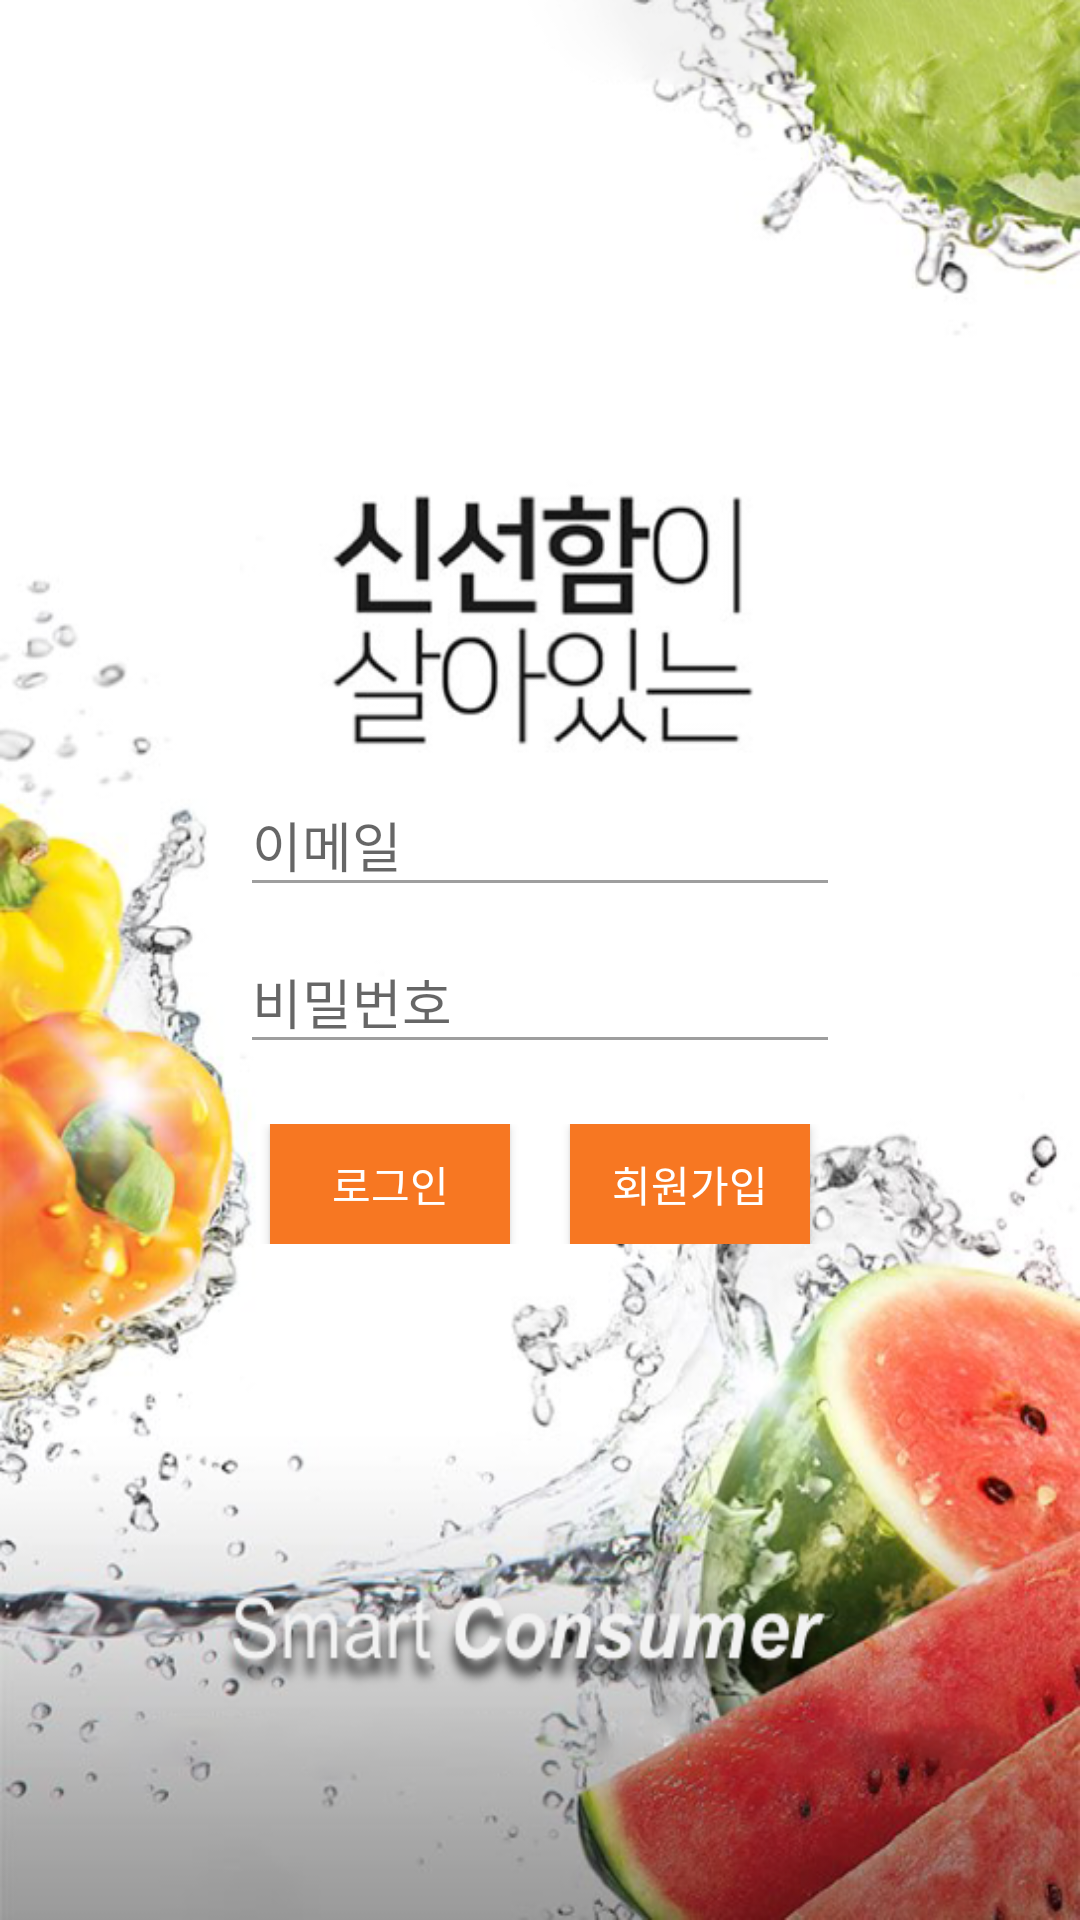

Android layout source for this screen:
<!-- AndroidManifest.xml: activity theme AppTheme.NoActionBar -->
<!-- res/layout/activity_login.xml -->
<?xml version="1.0" encoding="utf-8"?>
<LinearLayout xmlns:android="http://schemas.android.com/apk/res/android"
    xmlns:app="http://schemas.android.com/apk/res-auto"
    xmlns:tools="http://schemas.android.com/tools"
    android:layout_width="match_parent"
    android:layout_height="match_parent"
    android:background="@drawable/img_login2"
    android:orientation="vertical"
    tools:context=".LoginActivity">

    
        
        
        

        
            
            
            
            

            
                
                
                
                
                
        
    


    


    <LinearLayout
        android:layout_marginTop="250dp"
        android:layout_width="match_parent"
        android:layout_height="match_parent"
        android:gravity="center_horizontal"
        android:orientation="vertical">

        <android.support.design.widget.TextInputLayout
            android:id="@+id/layout_edit_email"
            android:layout_width="wrap_content"
            android:layout_height="wrap_content"
            app:hintTextAppearance="@style/TextInputLayoutStyle">

            <android.support.design.widget.TextInputEditText
                android:id="@+id/edit_email"
                android:layout_width="200dp"
                android:layout_height="wrap_content"
                android:hint="이메일"
                android:theme="@style/TextInputEditStyle" />
        </android.support.design.widget.TextInputLayout>

        <android.support.design.widget.TextInputLayout
            android:id="@+id/layout_edit_pw"
            android:layout_width="wrap_content"
            android:layout_height="wrap_content"
            app:hintTextAppearance="@style/TextInputLayoutStyle">

            <android.support.design.widget.TextInputEditText
                android:id="@+id/edit_pw"
                android:layout_width="200dp"
                android:layout_height="wrap_content"
                android:hint="비밀번호"
                android:inputType="textPassword"
                android:theme="@style/TextInputEditStyle" />
        </android.support.design.widget.TextInputLayout>

        <LinearLayout
            android:gravity="center_horizontal"
            android:layout_width="200dp"
            android:layout_height="wrap_content"
            android:layout_marginTop="20dp">

            <Button
                android:id="@+id/btn_login"
                style="@style/DefaultButton"
                android:layout_height="40dp"
                android:layout_width="80dp"
                android:layout_marginRight="20dp"

                android:text="로그인" />

            <Button
                android:id="@+id/btn_registr"
                style="@style/DefaultButton"
                android:layout_height="40dp"
                android:layout_width="80dp"
                android:text="회원가입" />

        </LinearLayout>

    </LinearLayout>

</LinearLayout>
<!-- res/layout/toolbar_shadow.xml (included above) -->
<?xml version="1.0" encoding="utf-8"?>


<FrameLayout xmlns:android="http://schemas.android.com/apk/res/android"
    android:id="@+id/toolbar_shadow"
    android:layout_width="match_parent"
    android:layout_height="2dp"
    android:foreground="?android:windowContentOverlay"
    android:visibility="gone"/>
<!-- resources referenced by this layout -->
<resources>
  <!-- drawable img_login2: png bitmap (drawable, 419355 bytes) -->
  <style name="DefaultButton">
          <item name="android:textSize">14sp</item>
          <item name="android:textColor">@color/colorWhite</item>
          <item name="android:background">@color/colorOrange</item>
      </style>
  <style name="TextInputEditStyle" parent="Widget.AppCompat.EditText">
          <item name="colorControlNormal">@color/colorBlack38pro</item>
          <item name="colorControlActivated">@color/colorOrange</item>
          <item name="colorControlHighlight">@color/colorOrange</item>
      </style>
  <style name="TextInputLayoutStyle" parent="TextAppearance.Design.Hint">
          <item name="android:textSize">@dimen/default_guide_text_size</item>
          <item name="android:textColor">@color/colorOrange</item>
      </style>
  <style name="AppTheme.NoActionBar">
          <item name="windowActionBar">false</item>
          <item name="windowNoTitle">true</item>
      </style>
  <color name="colorWhite">#FFFFFF</color>
  <color name="colorOrange">#f77722</color>
  <color name="colorBlack38pro">#61000000</color>
  <dimen name="default_guide_text_size">12sp</dimen>
</resources>
